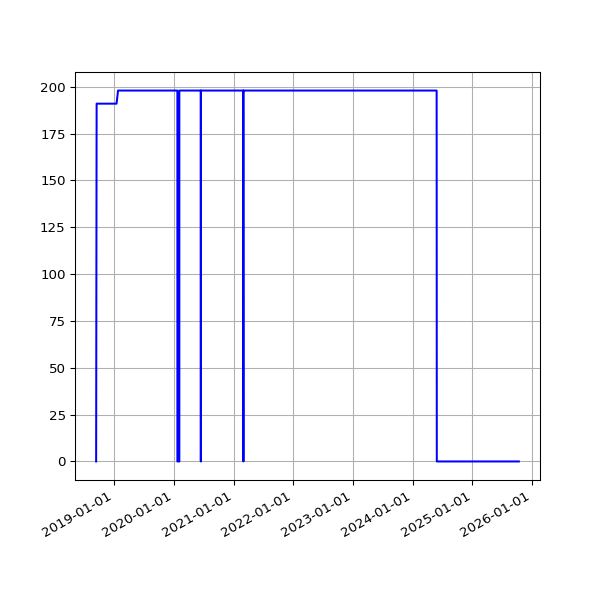

The table this chart was drawn from, first rows:
date, value
2018-09-13 05:45:39 +0100, 0
2018-09-16 05:46:46 +0100, 191
2018-09-19 06:33:00 +0100, 191
2018-09-22 05:54:16 +0100, 191
2018-09-25 05:59:08 +0100, 191
2018-10-04 06:11:36 +0100, 191
2018-10-07 06:27:15 +0100, 191
2018-10-10 06:46:32 +0100, 191
2018-10-13 05:53:53 +0100, 191
2018-10-16 06:26:10 +0100, 191
2018-10-19 07:06:25 +0100, 191
2018-10-22 07:10:20 +0100, 191
2018-10-25 06:00:59 +0100, 191
2018-10-28 05:13:53 +0000, 191
2018-11-01 06:49:27 +0000, 191
2018-11-04 06:12:54 +0000, 191
2018-11-07 06:03:06 +0000, 191
2018-11-10 06:10:02 +0000, 191
2018-11-13 06:13:10 +0000, 191
2018-11-16 06:06:18 +0000, 191
2018-11-19 06:13:27 +0000, 191
2018-11-22 06:43:41 +0000, 191
2018-11-25 06:14:56 +0000, 191
2018-12-01 06:23:51 +0000, 191
2018-12-04 07:04:53 +0000, 191
2018-12-07 06:14:22 +0000, 191
2018-12-10 06:27:57 +0000, 191
2018-12-13 06:31:09 +0000, 191
2018-12-16 06:21:57 +0000, 191
2018-12-19 06:31:52 +0000, 191
2018-12-22 06:31:39 +0000, 191
2018-12-25 06:50:52 +0000, 191
2018-12-28 07:09:18 +0000, 191
2019-01-01 06:51:12 +0000, 191
2019-01-04 07:45:52 +0000, 191
2019-01-07 06:36:52 +0000, 191
2019-01-10 07:00:20 +0000, 191
2019-01-13 06:51:08 +0000, 191
2019-01-16 06:18:52 +0000, 191
2019-01-25 06:27:52 +0000, 198
2019-01-28 06:20:04 +0000, 198
2019-02-01 06:43:11 +0000, 198
2019-02-04 06:46:59 +0000, 198
2019-02-07 06:28:15 +0000, 198
2019-02-10 07:01:57 +0000, 198
2019-02-13 06:35:54 +0000, 198
2019-02-19 07:05:30 +0000, 198
2019-02-22 06:55:53 +0000, 198
2019-02-25 06:38:05 +0000, 198
2019-03-01 06:43:32 +0000, 198
2019-03-04 07:01:27 +0000, 198
2019-03-07 07:15:07 +0000, 198
2019-03-10 06:41:23 +0000, 198
2019-03-13 06:35:04 +0000, 198
2019-03-16 06:34:51 +0000, 198
2019-03-19 06:42:23 +0000, 198
2019-03-22 06:58:13 +0000, 198
2019-03-25 06:50:58 +0000, 198
2019-03-28 07:47:59 +0000, 198
2019-04-01 07:40:45 +0100, 198
... 2,430 more rows
